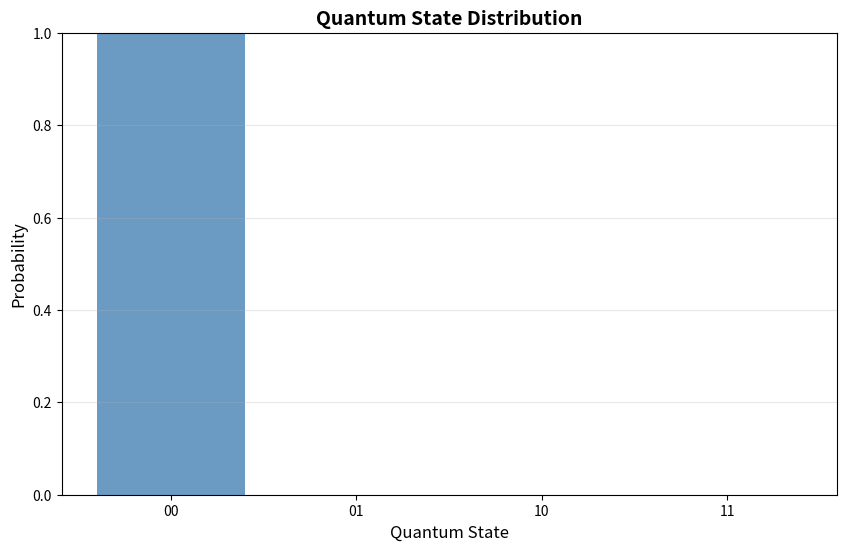

Here is the Python script that generated this plot: (Note: this script raises an exception after producing the figure.)
"""
상태 히스토그램 시각화 모듈

전체 양자 시스템의 상태 분포를 히스토그램으로 시각화합니다.
"""

import matplotlib
matplotlib.use('Agg')  # GUI 없이 사용
import matplotlib.pyplot as plt
import numpy as np


class StateHistogramVisualizer:
    """상태 히스토그램 시각화 클래스"""

    @staticmethod
    def visualize_static(system_state, output_path='output/histogram.png'):
        """
        전체 시스템 상태 분포를 정적 히스토그램으로 표시

        Args:
            system_state (dict): 상태별 확률 딕셔너리 (예: {'00': 0.5, '01': 0.0, ...})
            output_path (str): 저장할 파일 경로
        """
        print("Visualizing State Histogram")

        # 상태와 확률 추출
        states = sorted(system_state.keys())
        probabilities = [system_state[s] for s in states]

        # 그래프 생성
        fig, ax = plt.subplots(figsize=(10, 6))

        # 막대 그래프
        bars = ax.bar(states, probabilities, color='steelblue', alpha=0.8)

        # 스타일 설정
        ax.set_xlabel('Quantum State', fontsize=12)
        ax.set_ylabel('Probability', fontsize=12)
        ax.set_title('Quantum State Distribution', fontsize=14, fontweight='bold')
        ax.set_ylim(0, 1.0)
        ax.grid(axis='y', alpha=0.3)

        # 확률 레이블 추가
        for bar, prob in zip(bars, probabilities):
            if prob > 0.01:  # 1% 이상만 표시
                height = bar.get_height()
                ax.text(bar.get_x() + bar.get_width()/2., height,
                        f'{prob:.3f}',
                        ha='center', va='bottom', fontsize=9)

        plt.tight_layout()
        plt.savefig(output_path, dpi=150)
        plt.close()

        print(f"  - {output_path}")

    @staticmethod
    def animate_transition(system_state_start, system_state_end,
                          num_frames=30, output_path='output/histogram_transition.gif'):
        """
        두 상태 분포 사이의 전환을 애니메이션으로 표시

        Args:
            system_state_start (dict): 시작 상태 분포
            system_state_end (dict): 종료 상태 분포
            num_frames (int): 애니메이션 프레임 수
            output_path (str): 저장할 파일 경로
        """
        print("Animating Histogram transition")

        # 상태 키 추출 (정렬)
        states = sorted(system_state_start.keys())

        # 시작/종료 확률
        probs_start = np.array([system_state_start[s] for s in states])
        probs_end = np.array([system_state_end[s] for s in states])

        # 그래프 설정
        fig, ax = plt.subplots(figsize=(10, 6))

        bars = ax.bar(states, probs_start, color='steelblue', alpha=0.8)
        ax.set_xlabel('Quantum State', fontsize=12)
        ax.set_ylabel('Probability', fontsize=12)
        ax.set_title('Quantum State Distribution', fontsize=14, fontweight='bold')
        ax.set_ylim(0, 1.0)
        ax.grid(axis='y', alpha=0.3)

        # 애니메이션 업데이트 함수
        def update(frame):
            t = frame / num_frames  # 0.0 ~ 1.0
            current_probs = probs_start * (1 - t) + probs_end * t

            for bar, prob in zip(bars, current_probs):
                bar.set_height(prob)

            return bars

        # 애니메이션 생성
        anim = FuncAnimation(fig, update, frames=num_frames, interval=50, blit=False)

        # 저장
        anim.save(output_path, writer='pillow', fps=20)
        plt.close()

        print(f"  - {output_path}")

    @staticmethod
    def animate_steps(step_states, output_path='output/histogram_steps.png'):
        """
        단계별 상태 변화를 여러 서브플롯으로 표시

        Args:
            step_states (list): 단계별 상태 정보 리스트
            output_path (str): 저장할 파일 경로
        """
        print(f"Visualizing Histogram Steps ({len(step_states)} steps)")

        # 모든 가능한 상태 키 추출 (첫 단계에서)
        states = sorted(step_states[0]['system_state'].keys())

        # 서브플롯 생성 (각 단계마다 하나씩)
        num_steps = len(step_states)
        cols = min(3, num_steps)  # 최대 3열
        rows = (num_steps + cols - 1) // cols

        fig, axes = plt.subplots(rows, cols, figsize=(5 * cols, 4 * rows))
        if num_steps == 1:
            axes = [axes]
        else:
            axes = axes.flatten() if rows > 1 else axes

        # 각 단계별로 그래프 생성
        for idx, step_state in enumerate(step_states):
            ax = axes[idx] if num_steps > 1 else axes[0]
            probs = [step_state['system_state'][s] for s in states]

            bars = ax.bar(states, probs, color='steelblue', alpha=0.8)
            ax.set_xlabel('Quantum State', fontsize=10)
            ax.set_ylabel('Probability', fontsize=10)
            ax.set_title(f"Step {idx}: {step_state['description']}",
                        fontsize=11, fontweight='bold')
            ax.set_ylim(0, 1.0)
            ax.grid(axis='y', alpha=0.3)

            # 확률 레이블
            for bar, prob in zip(bars, probs):
                if prob > 0.01:
                    height = bar.get_height()
                    ax.text(bar.get_x() + bar.get_width()/2., height,
                           f'{prob:.2f}',
                           ha='center', va='bottom', fontsize=8)

        # 빈 서브플롯 제거
        for idx in range(num_steps, len(axes)):
            fig.delaxes(axes[idx])

        plt.tight_layout()
        plt.savefig(output_path, dpi=150, bbox_inches='tight')
        plt.close()

        print(f"  - {output_path}")
        print(f"  Steps: {' → '.join([s['description'] for s in step_states])}")


# 테스트 코드
if __name__ == '__main__':
    # 테스트 데이터
    test_state_00 = {'00': 1.0, '01': 0.0, '10': 0.0, '11': 0.0}
    test_state_bell = {'00': 0.5, '01': 0.0, '10': 0.0, '11': 0.5}

    # 정적 시각화 테스트
    StateHistogramVisualizer.visualize_static(test_state_bell, 'test_histogram.png')

    # 전환 애니메이션 테스트
    StateHistogramVisualizer.animate_transition(
        test_state_00, test_state_bell, 30, 'test_histogram_transition.gif'
    )

    print("Test complete!")
